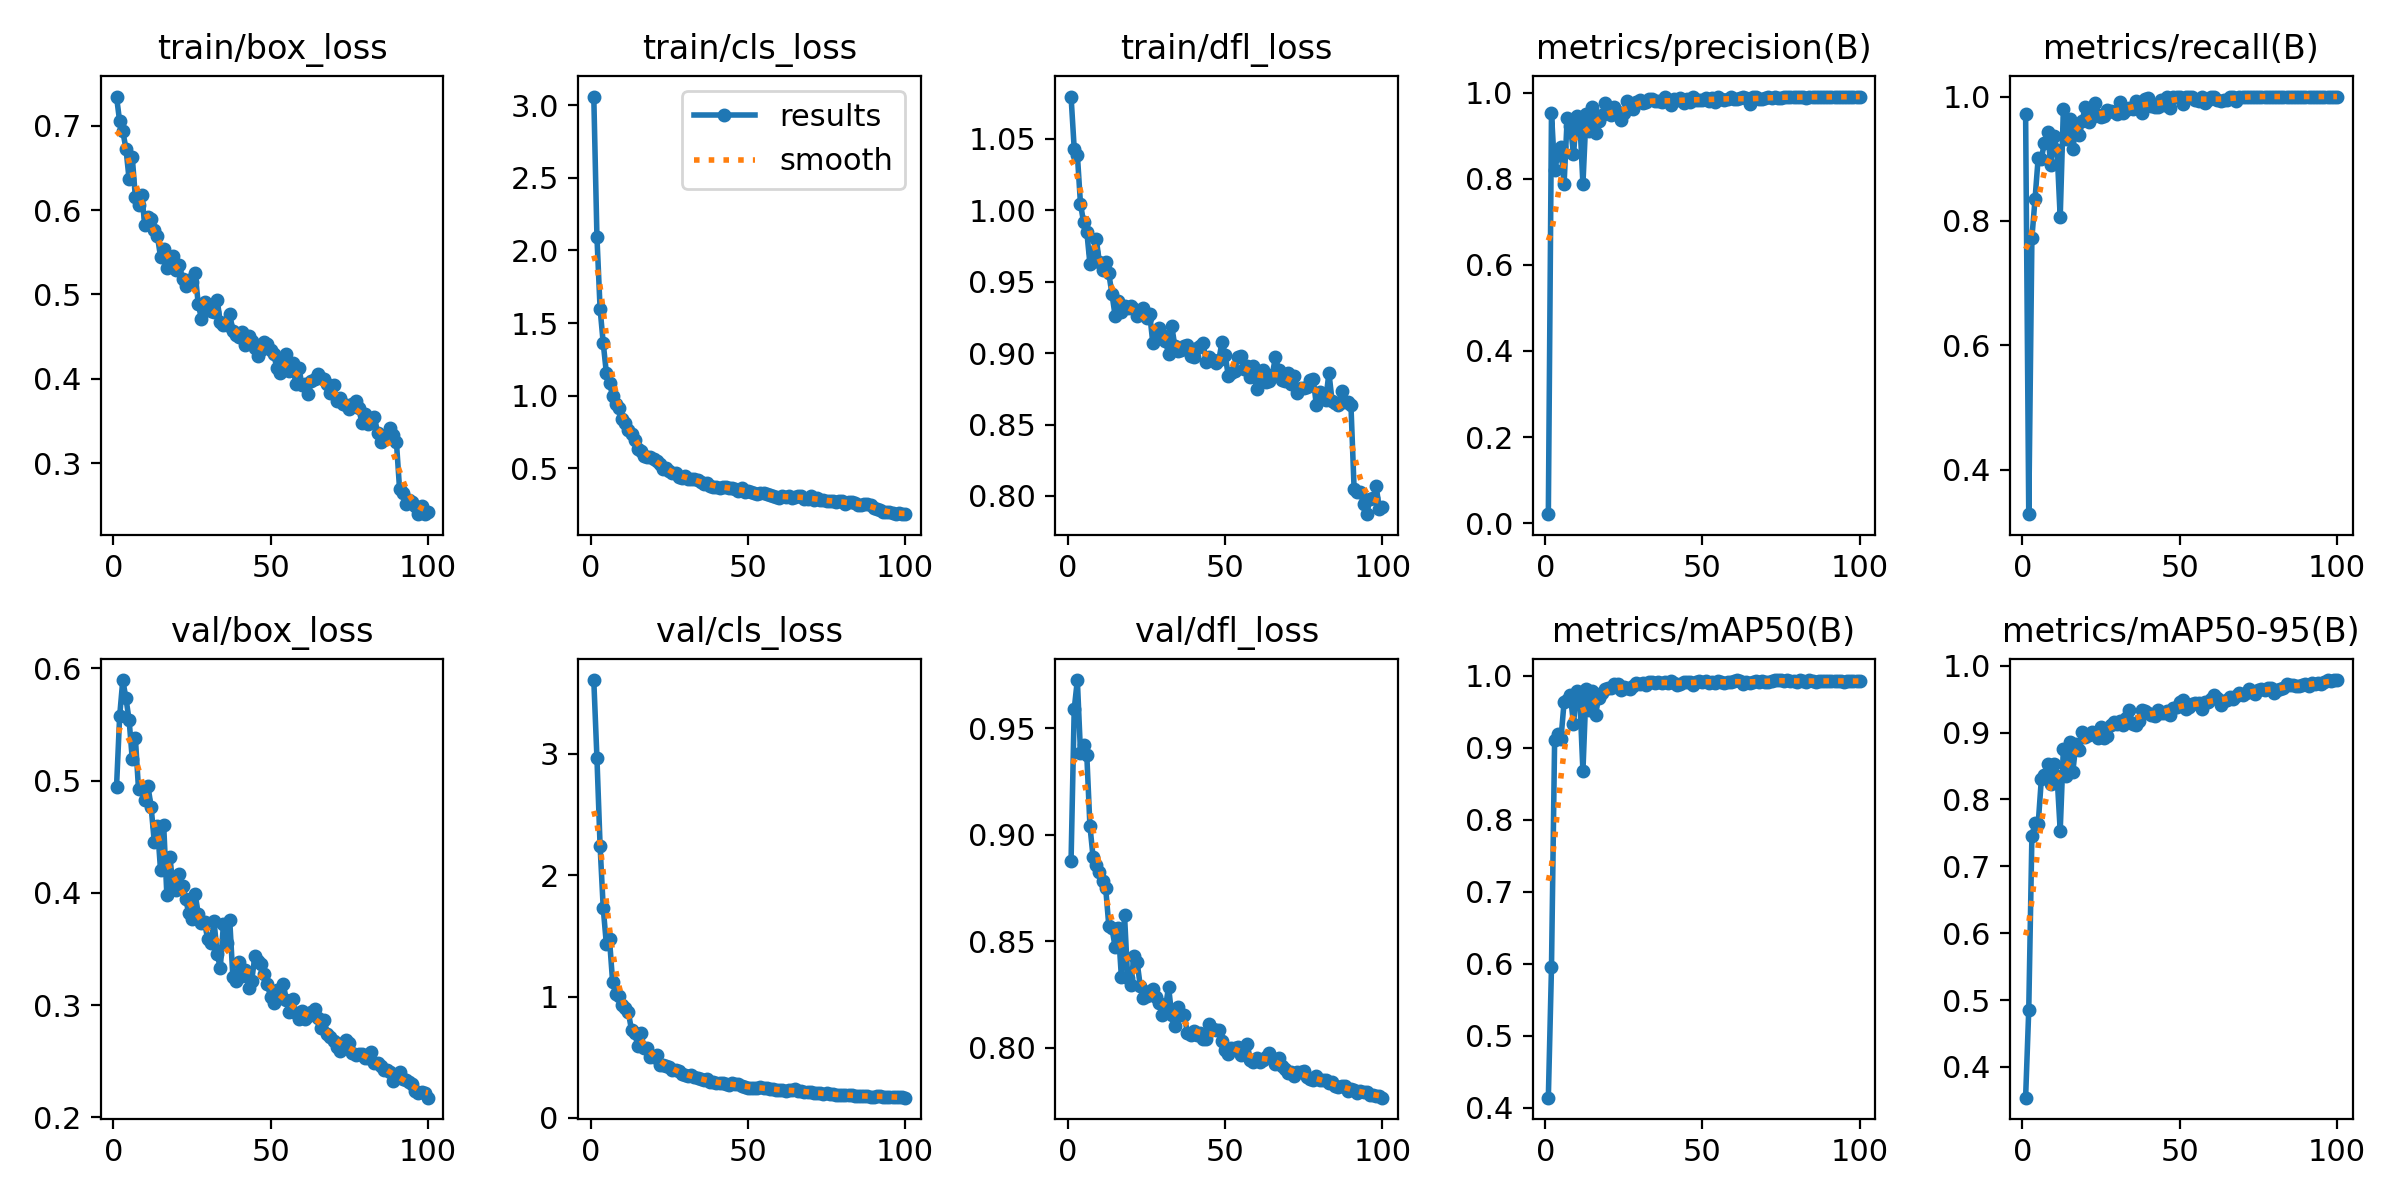

Values plotted in this chart, from the file beside it:
epoch, time, train/box_loss, train/cls_loss, train/dfl_loss, metrics/precision(B), metrics/recall(B), metrics/mAP50(B), metrics/mAP50-95(B), val/box_loss, val/cls_loss, val/dfl_loss, lr/pg0, lr/pg1, lr/pg2
1, 350.7, 0.7344, 3.06, 1.079, 0.02089, 0.9715, 0.4138, 0.3541, 0.494, 3.609, 0.8878, 0.0003444, 0.0003444, 0.0003444
2, 688.8, 0.7049, 2.095, 1.043, 0.9524, 0.3288, 0.5946, 0.4858, 0.5576, 2.969, 0.9591, 0.000693, 0.000693, 0.000693
3, 1024, 0.6933, 1.6, 1.039, 0.8195, 0.7732, 0.9111, 0.7454, 0.5897, 2.245, 0.9728, 0.001035, 0.001035, 0.001035
4, 1358, 0.6727, 1.362, 1.004, 0.8553, 0.8353, 0.9187, 0.7654, 0.5734, 1.731, 0.9386, 0.001078, 0.001078, 0.001078
5, 1691, 0.6366, 1.156, 0.9914, 0.8738, 0.9018, 0.9115, 0.7634, 0.5544, 1.431, 0.9421, 0.001067, 0.001067, 0.001067
6, 2026, 0.663, 1.085, 0.985, 0.7874, 0.9003, 0.9628, 0.8302, 0.5196, 1.471, 0.9377, 0.001056, 0.001056, 0.001056
7, 2363, 0.6151, 0.9977, 0.9624, 0.9416, 0.9258, 0.9667, 0.8362, 0.5378, 1.116, 0.9042, 0.001045, 0.001045, 0.001045
8, 2700, 0.6058, 0.9453, 0.971, 0.9239, 0.9432, 0.973, 0.8533, 0.4924, 1.019, 0.8896, 0.001034, 0.001034, 0.001034
9, 3040, 0.6179, 0.9121, 0.9797, 0.8567, 0.8893, 0.9333, 0.8225, 0.4934, 1.001, 0.8858, 0.001023, 0.001023, 0.001023
10, 3377, 0.5824, 0.8417, 0.9637, 0.9467, 0.9373, 0.9782, 0.8536, 0.483, 0.9334, 0.8826, 0.001012, 0.001012, 0.001012
11, 3714, 0.5912, 0.808, 0.9582, 0.9369, 0.9138, 0.9694, 0.8351, 0.4949, 0.9037, 0.8783, 0.001001, 0.001001, 0.001001
12, 4054, 0.5893, 0.765, 0.9637, 0.7875, 0.8057, 0.8673, 0.7535, 0.4769, 0.8694, 0.8752, 0.00099, 0.00099, 0.00099
13, 4391, 0.5758, 0.7325, 0.9557, 0.9503, 0.9795, 0.981, 0.8757, 0.4457, 0.7232, 0.8574, 0.000979, 0.000979, 0.000979
14, 4727, 0.5692, 0.6974, 0.9414, 0.9107, 0.931, 0.952, 0.8345, 0.4598, 0.6966, 0.8562, 0.000968, 0.000968, 0.000968
15, 5064, 0.5446, 0.6328, 0.9262, 0.9659, 0.9632, 0.9791, 0.8866, 0.4202, 0.5962, 0.8475, 0.000957, 0.000957, 0.000957
16, 5400, 0.5538, 0.6166, 0.9362, 0.9054, 0.9161, 0.9459, 0.8413, 0.4605, 0.7022, 0.8564, 0.000946, 0.000946, 0.000946
17, 5735, 0.531, 0.5852, 0.929, 0.9342, 0.9502, 0.9696, 0.883, 0.3986, 0.5729, 0.8333, 0.000935, 0.000935, 0.000935
18, 6073, 0.5442, 0.5792, 0.9331, 0.9477, 0.9389, 0.9759, 0.8739, 0.4319, 0.5744, 0.8622, 0.000924, 0.000924, 0.000924
19, 6407, 0.5455, 0.577, 0.9312, 0.9763, 0.9615, 0.9815, 0.9012, 0.4037, 0.504, 0.8329, 0.000913, 0.000913, 0.000913
20, 6744, 0.529, 0.5658, 0.9332, 0.9557, 0.9836, 0.9836, 0.8941, 0.4026, 0.505, 0.8297, 0.000902, 0.000902, 0.000902
21, 7079, 0.5349, 0.5481, 0.9309, 0.9482, 0.9587, 0.9832, 0.8967, 0.4164, 0.5174, 0.8433, 0.000891, 0.000891, 0.000891
22, 7415, 0.5179, 0.5292, 0.9259, 0.967, 0.9676, 0.988, 0.9006, 0.4058, 0.437, 0.8404, 0.00088, 0.00088, 0.00088
23, 7750, 0.5094, 0.4964, 0.9279, 0.9552, 0.9895, 0.9878, 0.8996, 0.3941, 0.4386, 0.8291, 0.000869, 0.000869, 0.000869
24, 8090, 0.517, 0.5027, 0.9316, 0.9363, 0.9698, 0.9799, 0.892, 0.3819, 0.428, 0.8235, 0.000858, 0.000858, 0.000858
25, 8430, 0.5147, 0.4778, 0.9244, 0.9527, 0.9675, 0.9838, 0.9083, 0.3766, 0.4192, 0.8243, 0.000847, 0.000847, 0.000847
26, 8780, 0.5251, 0.4681, 0.9275, 0.9799, 0.9681, 0.9828, 0.8926, 0.3988, 0.3966, 0.8265, 0.000836, 0.000836, 0.000836
27, 9124, 0.4885, 0.4639, 0.907, 0.9686, 0.9787, 0.9821, 0.8951, 0.3813, 0.3948, 0.8276, 0.000825, 0.000825, 0.000825
28, 9462, 0.4714, 0.4398, 0.9154, 0.9627, 0.9767, 0.9853, 0.9109, 0.3735, 0.3892, 0.8238, 0.000814, 0.000814, 0.000814
29, 9802, 0.4916, 0.4307, 0.9172, 0.9784, 0.9751, 0.9904, 0.9152, 0.3739, 0.3574, 0.8212, 0.000803, 0.000803, 0.000803
30, 10140, 0.4847, 0.4435, 0.9124, 0.9834, 0.9721, 0.9891, 0.9135, 0.3585, 0.3511, 0.8153, 0.000792, 0.000792, 0.000792
31, 10477, 0.4807, 0.4276, 0.9087, 0.9756, 0.9911, 0.9895, 0.9179, 0.3553, 0.3442, 0.8187, 0.000781, 0.000781, 0.000781
32, 10818, 0.4791, 0.4227, 0.8995, 0.9775, 0.973, 0.9877, 0.9109, 0.3751, 0.3539, 0.8286, 0.00077, 0.00077, 0.00077
33, 11162, 0.4939, 0.4274, 0.9192, 0.9847, 0.9787, 0.9915, 0.9215, 0.3454, 0.3341, 0.8155, 0.000759, 0.000759, 0.000759
34, 11503, 0.4669, 0.4198, 0.9048, 0.9848, 0.9818, 0.9919, 0.9334, 0.3332, 0.327, 0.81, 0.000748, 0.000748, 0.000748
35, 11841, 0.4636, 0.4056, 0.9014, 0.9807, 0.9802, 0.9904, 0.9134, 0.3721, 0.3179, 0.8192, 0.000737, 0.000737, 0.000737
36, 12179, 0.4635, 0.3886, 0.9021, 0.9801, 0.9925, 0.9906, 0.912, 0.355, 0.3089, 0.8153, 0.000726, 0.000726, 0.000726
37, 12516, 0.4767, 0.3957, 0.9049, 0.9775, 0.9882, 0.9903, 0.917, 0.3759, 0.3187, 0.8155, 0.000715, 0.000715, 0.000715
38, 12854, 0.4569, 0.38, 0.9059, 0.9899, 0.9742, 0.9914, 0.9337, 0.325, 0.2991, 0.8068, 0.000704, 0.000704, 0.000704
39, 13191, 0.4517, 0.3735, 0.8979, 0.9798, 0.9955, 0.9905, 0.9324, 0.3215, 0.2948, 0.8059, 0.000693, 0.000693, 0.000693
40, 13532, 0.4496, 0.3734, 0.8976, 0.9709, 0.9972, 0.9924, 0.9298, 0.3387, 0.2893, 0.8077, 0.000682, 0.000682, 0.000682
41, 13868, 0.4556, 0.3666, 0.9032, 0.9846, 0.9841, 0.9896, 0.927, 0.3257, 0.2892, 0.8061, 0.000671, 0.000671, 0.000671
42, 14205, 0.4399, 0.3699, 0.9051, 0.9832, 0.9835, 0.9868, 0.9245, 0.3315, 0.2848, 0.8068, 0.00066, 0.00066, 0.00066
43, 14542, 0.4506, 0.3705, 0.9068, 0.9884, 0.9832, 0.9884, 0.9335, 0.3155, 0.2772, 0.8043, 0.000649, 0.000649, 0.000649
44, 14880, 0.4452, 0.3645, 0.8937, 0.9761, 0.9949, 0.9907, 0.9295, 0.3219, 0.2729, 0.8043, 0.000638, 0.000638, 0.000638
45, 15224, 0.4361, 0.3622, 0.8971, 0.9863, 0.9865, 0.9912, 0.9296, 0.3438, 0.2863, 0.8114, 0.000627, 0.000627, 0.000627
46, 15572, 0.4271, 0.3574, 0.8951, 0.9795, 1, 0.991, 0.9324, 0.3393, 0.2756, 0.8089, 0.000616, 0.000616, 0.000616
47, 15906, 0.4339, 0.3424, 0.8933, 0.9891, 0.9823, 0.9869, 0.9258, 0.3364, 0.2768, 0.8083, 0.0006051, 0.0006051, 0.0006051
48, 16242, 0.4441, 0.3667, 0.8951, 0.982, 1, 0.9915, 0.9362, 0.3276, 0.2655, 0.8082, 0.0005941, 0.0005941, 0.0005941
49, 16576, 0.4411, 0.3385, 0.908, 0.9823, 1, 0.9927, 0.9388, 0.3185, 0.2558, 0.8034, 0.0005831, 0.0005831, 0.0005831
50, 16912, 0.4344, 0.3435, 0.8989, 0.9833, 1, 0.9919, 0.9461, 0.3071, 0.2481, 0.7988, 0.0005721, 0.0005721, 0.0005721
51, 17247, 0.4289, 0.3367, 0.8838, 0.9887, 0.9885, 0.9929, 0.9486, 0.3022, 0.2501, 0.797, 0.0005611, 0.0005611, 0.0005611
52, 17583, 0.4129, 0.3277, 0.8863, 0.9802, 1, 0.9904, 0.9346, 0.3132, 0.2452, 0.8001, 0.0005501, 0.0005501, 0.0005501
53, 17919, 0.4069, 0.3187, 0.8873, 0.9878, 1, 0.9914, 0.9379, 0.306, 0.2465, 0.7998, 0.0005391, 0.0005391, 0.0005391
54, 18256, 0.4249, 0.3298, 0.8972, 0.9791, 1, 0.9905, 0.9432, 0.319, 0.2563, 0.8003, 0.0005281, 0.0005281, 0.0005281
55, 18591, 0.4297, 0.3279, 0.8977, 0.9899, 0.9946, 0.9932, 0.9444, 0.3048, 0.2457, 0.7965, 0.0005171, 0.0005171, 0.0005171
56, 18928, 0.4088, 0.3233, 0.8886, 0.9844, 0.993, 0.9918, 0.9449, 0.2943, 0.2435, 0.7972, 0.0005061, 0.0005061, 0.0005061
57, 19264, 0.4194, 0.3167, 0.8911, 0.9839, 1, 0.9894, 0.935, 0.305, 0.2418, 0.8016, 0.0004951, 0.0004951, 0.0004951
58, 19601, 0.3937, 0.3068, 0.8834, 0.9851, 0.9892, 0.9914, 0.9453, 0.2928, 0.2352, 0.7944, 0.0004841, 0.0004841, 0.0004841
59, 19941, 0.4126, 0.3013, 0.8911, 0.9905, 0.994, 0.9912, 0.9452, 0.2879, 0.229, 0.7932, 0.0004731, 0.0004731, 0.0004731
60, 20278, 0.3927, 0.2975, 0.8749, 0.9856, 1, 0.9931, 0.95, 0.2952, 0.2276, 0.7951, 0.0004621, 0.0004621, 0.0004621
... 40 more rows
